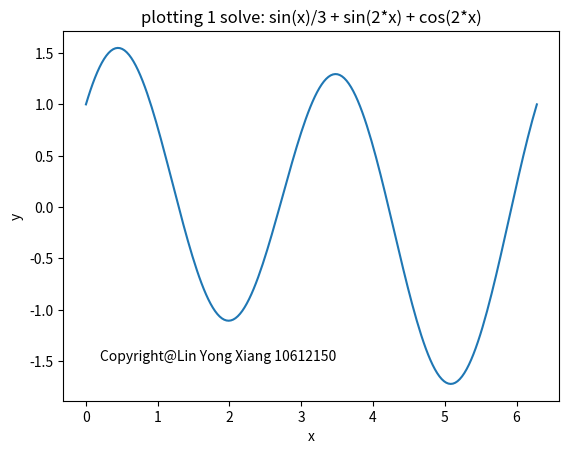
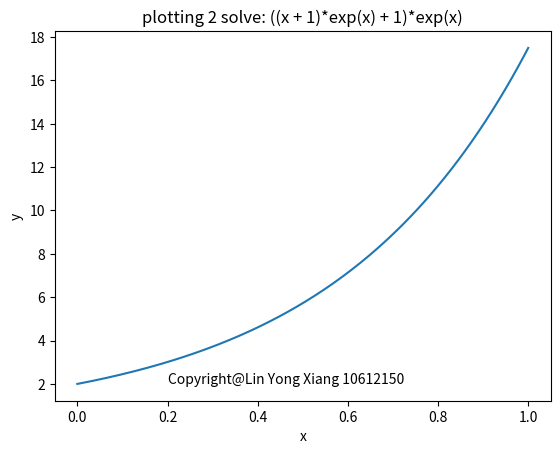
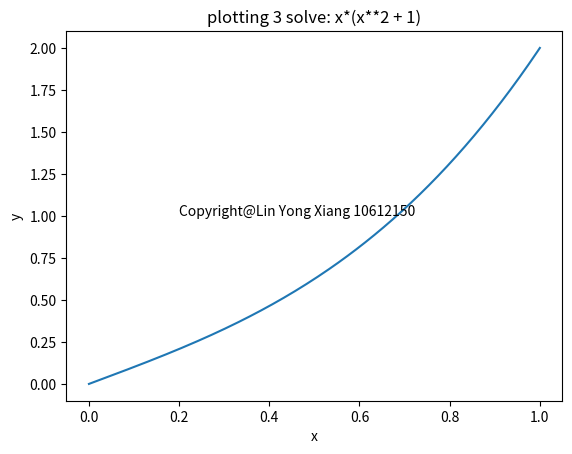
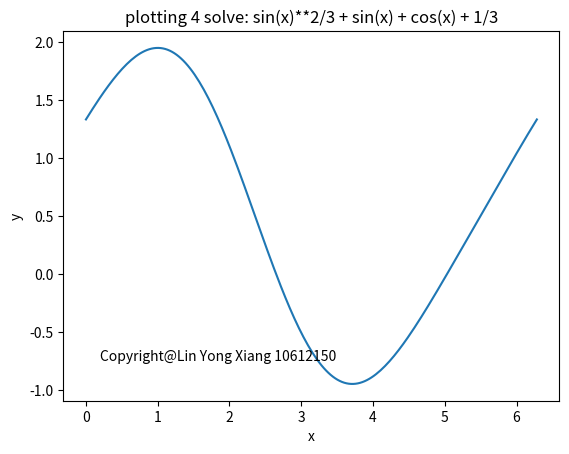
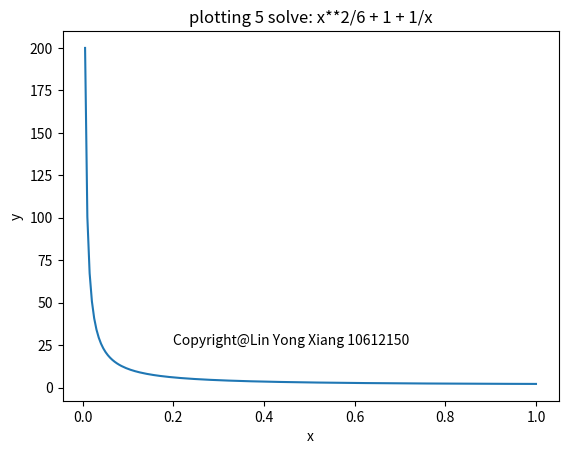

Recreate these plots in Python, in order.
#!/usr/bin/env python
from sympy import *
import matplotlib.pyplot as plt
import numpy as np

index = 1
copyright = 'Copyright@Lin Yong Xiang 10612150'
def plotFigure(f, title, istart, iend, xy):
    x = np.linspace(istart, iend, 200)
    y = f(x)
    plt.plot(x, y)
    plt.xlabel('x')
    plt.ylabel('y')
    plt.title('{}'.format(title))
    plt.text(xy[0], xy[1], copyright)
    global index
    plt.savefig('prob{}.png'.format(index))
    index += 1
    plt.clf()

x, C1, C2 = symbols('x C1 C2')
y = symbols('y', cls=Function)
subs = {C1: 1, C2:1}

def f1(x): return np.sin(x)/3 + np.sin(2*x) + np.cos(2*x)
def f2(x): return ((x + 1)*np.exp(x) + 1)*np.exp(x)
def f3(x): return x*(x**2 + 1)
def f4(x): return np.sin(x)**2/3 + np.sin(x) + np.cos(x) + 1/3
def f5(x): return x**2/6 + 1 + 1/x

plotFigure(f1, 'plotting 1 solve: sin(x)/3 + sin(2*x) + cos(2*x)', 0, 2 * np.pi, (0.2, -1.5))
plotFigure(f2, 'plotting 2 solve: ((x + 1)*exp(x) + 1)*exp(x)', 0, 1, (0.2, 2))
plotFigure(f3, 'plotting 3 solve: x*(x**2 + 1)', 0, 1, (0.2, 1))
plotFigure(f4, 'plotting 4 solve: sin(x)**2/3 + sin(x) + cos(x) + 1/3', 0, 2 * np.pi, (0.2, -0.75))
plotFigure(f5, 'plotting 5 solve: x**2/6 + 1 + 1/x', 0, 1, (0.2, 25))

# prob1
print("prob1")
diffeq = Eq(y(x).diff(x).diff(x) + 4 * y(x), sin(x))
solve = dsolve(diffeq, y(x)).subs(subs)
print(solve)

# prob2
print("prob2")
diffeq = Eq(y(x).diff(x).diff(x) - 3 * y(x).diff(x) + 2 * y(x), exp(2 * x))
solve = dsolve(diffeq, y(x)).subs(subs)
print(solve)

# prob3
print("prob3")
diffeq = Eq(x ** 2 * y(x).diff(x).diff(x) - 3 * x * y(x).diff(x) + 3 * y(x), 0)
solve = dsolve(diffeq, y(x)).subs(subs)
print(solve)

# prob4
print("prob4")
diffeq = Eq(y(x).diff(x).diff(x) + y(x), cos(x) ** 2)
solve = dsolve(diffeq, y(x)).subs(subs)
print(solve)

# prob5
print("prob5")
diffeq = Eq(x * y(x).diff(x).diff(x) + 2 * y(x).diff(x), x)
solve = dsolve(diffeq, y(x)).subs(subs)
print(solve)
